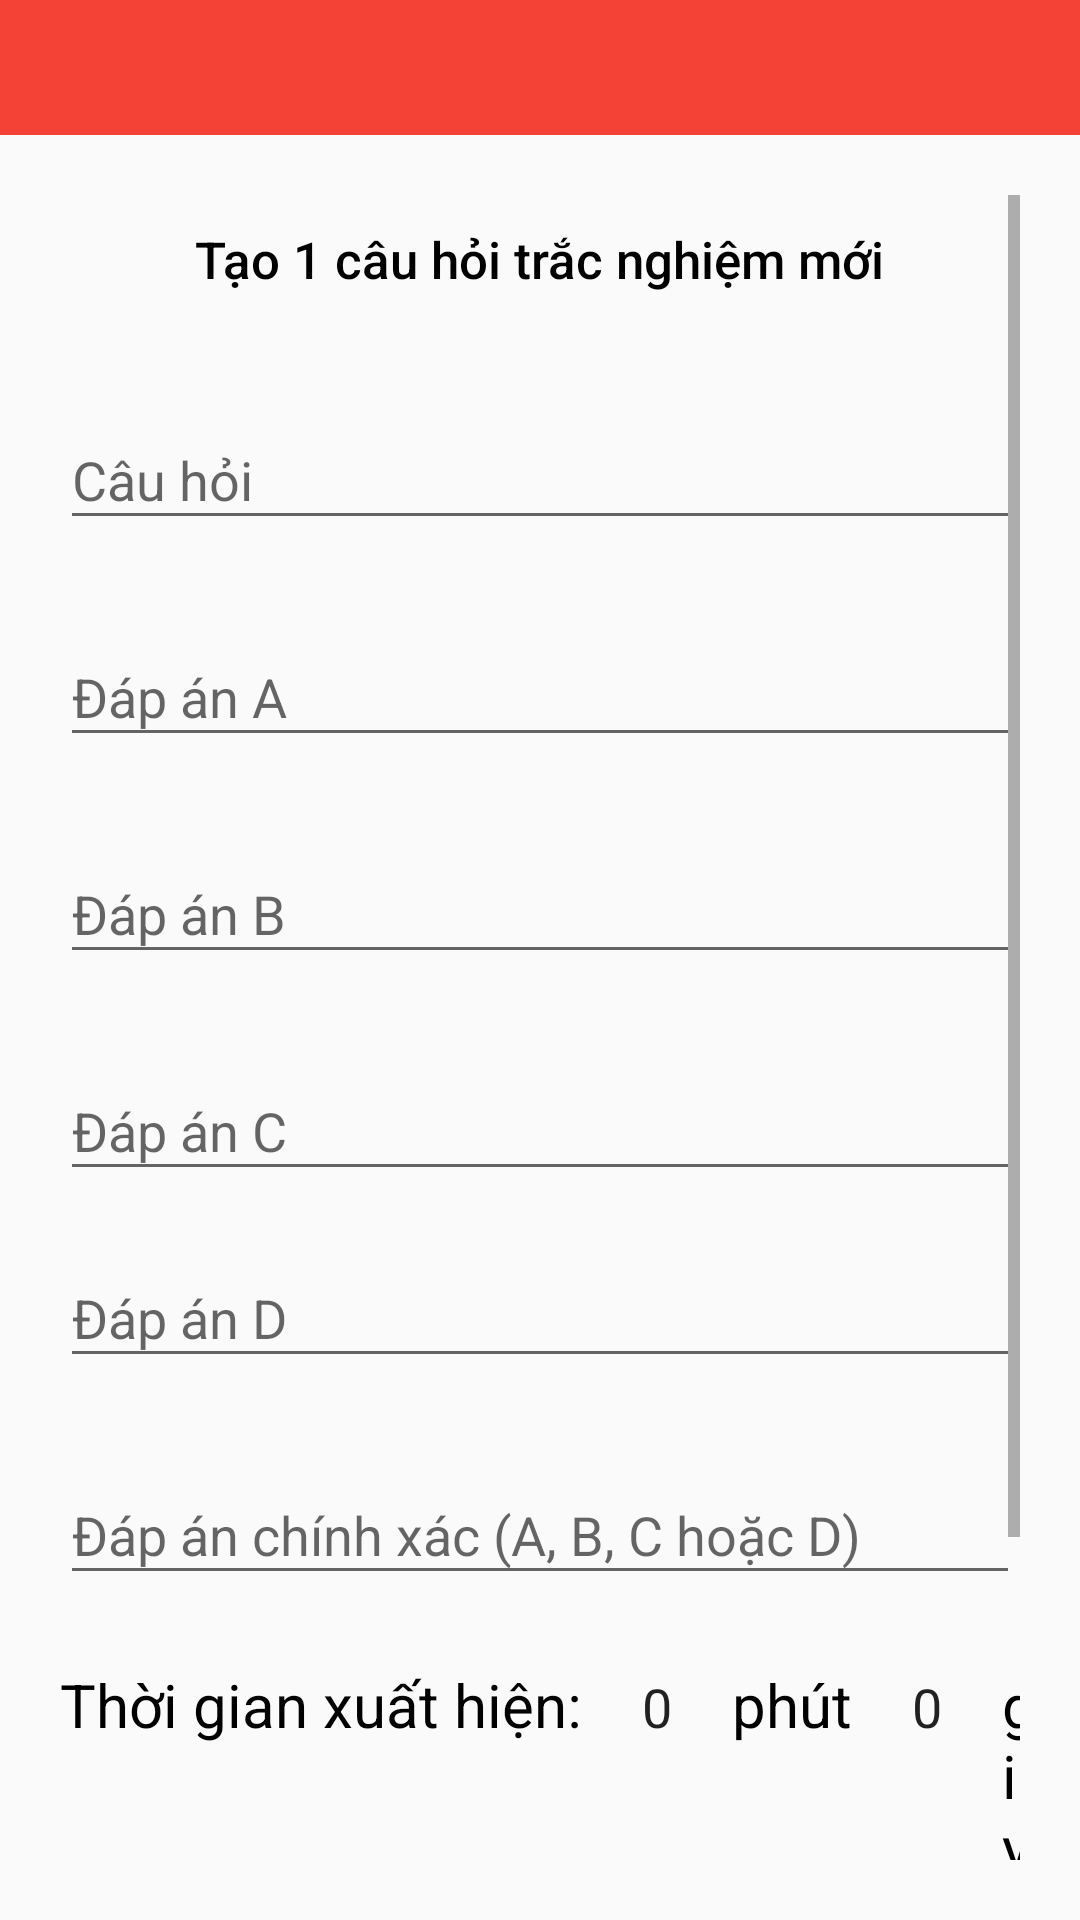

Write the Android layout XML for this screen, with the resource values it uses.
<!-- AndroidManifest.xml: application theme AppTheme -->
<!-- res/layout/activity_create_amulti_choice.xml -->
<?xml version="1.0" encoding="utf-8"?>
<LinearLayout xmlns:android="http://schemas.android.com/apk/res/android"
    xmlns:app="http://schemas.android.com/apk/res-auto"
    xmlns:tools="http://schemas.android.com/tools"
    android:layout_width="match_parent"
    android:layout_height="match_parent"
    tools:context=".Activity.CreateAMultiChoice"
    android:orientation="vertical"
    >
    <androidx.appcompat.widget.Toolbar
        android:layout_width="match_parent"
        android:layout_height="45dp"
        android:background="#F44336"
        android:id="@+id/createAMultiChoiceTB"
        android:theme="@style/ThemeOverlay.AppCompat.Dark.ActionBar"
        >

    </androidx.appcompat.widget.Toolbar>
    <ScrollView
        android:layout_width="fill_parent"
        android:layout_height="match_parent"
        android:padding="20dp"
        android:fillViewport="true"
        >
        <LinearLayout
            android:layout_width="match_parent"
            android:layout_height="match_parent"
            android:orientation="vertical"
            >
            <TextView
                android:layout_width="wrap_content"
                android:layout_height="wrap_content"
                android:text="Tạo 1 câu hỏi trắc nghiệm mới"
                android:textSize="17dp"
                android:layout_marginTop="10dp"
                android:textColor="#000"
                android:fontFamily="sans-serif-medium"
                android:layout_gravity="center_horizontal"
                android:layout_marginBottom="30dp"
                />

            <com.google.android.material.textfield.TextInputLayout
                android:layout_width="match_parent"
                android:layout_height="wrap_content"
                android:hint="Câu hỏi"
                android:layout_marginBottom="20dp"

                >
                <com.google.android.material.textfield.TextInputEditText
                    android:layout_width="match_parent"
                    android:layout_height="wrap_content"

                    android:id="@+id/question"
                    android:drawablePadding="10dp"

                    />
            </com.google.android.material.textfield.TextInputLayout>
            <com.google.android.material.textfield.TextInputLayout
                android:layout_width="match_parent"
                android:layout_height="wrap_content"
                android:hint="Đáp án A"
                android:layout_marginBottom="20dp"
                >
                <com.google.android.material.textfield.TextInputEditText
                    android:layout_width="match_parent"
                    android:layout_height="wrap_content"

                    android:id="@+id/AnswerA"
                    android:drawablePadding="10dp"

                    />
            </com.google.android.material.textfield.TextInputLayout>
            <com.google.android.material.textfield.TextInputLayout
                android:layout_width="match_parent"
                android:layout_height="wrap_content"
                android:hint="Đáp án B"
                android:layout_marginBottom="20dp"
                >
                <com.google.android.material.textfield.TextInputEditText
                    android:layout_width="match_parent"
                    android:layout_height="wrap_content"

                    android:id="@+id/AnswerB"
                    android:drawablePadding="10dp"

                    />
            </com.google.android.material.textfield.TextInputLayout>
            <com.google.android.material.textfield.TextInputLayout
                android:layout_width="match_parent"
                android:layout_height="wrap_content"
                android:hint="Đáp án C"
                android:layout_marginBottom="10dp"
                >
                <com.google.android.material.textfield.TextInputEditText
                    android:layout_width="match_parent"
                    android:layout_height="wrap_content"

                    android:id="@+id/AnswerC"
                    android:drawablePadding="10dp"

                    />
            </com.google.android.material.textfield.TextInputLayout>
            <com.google.android.material.textfield.TextInputLayout
                android:layout_width="match_parent"
                android:layout_height="wrap_content"
                android:hint="Đáp án D"
                android:layout_marginBottom="20dp"
                >
                <com.google.android.material.textfield.TextInputEditText
                    android:layout_width="match_parent"
                    android:layout_height="wrap_content"

                    android:id="@+id/AnswerD"
                    android:drawablePadding="10dp"

                    />
            </com.google.android.material.textfield.TextInputLayout>
            <com.google.android.material.textfield.TextInputLayout
                android:layout_width="match_parent"
                android:layout_height="wrap_content"
                android:hint="Đáp án chính xác (A, B, C hoặc D)"
                android:layout_marginBottom="20dp"
                >
                <com.google.android.material.textfield.TextInputEditText
                    android:layout_width="match_parent"
                    android:layout_height="wrap_content"

                    android:id="@+id/Answer"
                    android:drawablePadding="10dp"

                    />
            </com.google.android.material.textfield.TextInputLayout>
            <LinearLayout
                android:layout_width="match_parent"
                android:orientation="horizontal"
                android:layout_height="wrap_content">
                <TextView
                    android:layout_width="wrap_content"
                    android:layout_height="wrap_content"
                    android:text="Thời gian xuất hiện: "
                    android:textSize="20dp"
                    android:textColor="#000"
                    />
                <EditText
                    android:layout_width="40dp"
                   android:gravity="center"
                    android:padding="5dp"
                    android:background="@drawable/user_info_border"
                    android:layout_height="wrap_content"
                    android:text="0"
                    android:id="@+id/timeShowMins"
                    />
                <TextView
                    android:layout_width="wrap_content"
                    android:layout_height="wrap_content"
                    android:text="phút"
                    android:layout_marginLeft="5dp"
                    android:textSize="20dp"
                    android:textColor="#000"
                    />
                <EditText
                    android:layout_width="40dp"
                    android:gravity="center"
                    android:padding="5dp"
                    android:background="@drawable/user_info_border"
                    android:layout_height="wrap_content"
                   android:text="0"
                    android:id="@+id/timeShowSecond"
                    android:layout_marginLeft="5dp"
                    />
                <TextView
                    android:layout_width="wrap_content"
                    android:layout_height="wrap_content"
                    android:text="giây"
                    android:layout_marginLeft="5dp"
                    android:textSize="20dp"
                    android:textColor="#000"
                    />
            </LinearLayout>
            <LinearLayout
                android:layout_marginTop="20dp"
                android:layout_width="match_parent"
                android:layout_height="wrap_content">
                <TextView
                    android:layout_width="wrap_content"
                    android:layout_height="wrap_content"
                    android:text="Hình ảnh: "

                    android:textSize="20dp"
                    android:textColor="#000"
                    />
                <Button
                    android:layout_width="wrap_content"
                    android:layout_height="wrap_content"
                    android:id="@+id/pickImageBtn"
                    android:text="Chọn ảnh"
                    android:background="@drawable/button_image_choose_border"
                    />
            </LinearLayout>
            <ImageView
                android:layout_width="match_parent"
                android:layout_height="200dp"
                android:layout_marginTop="10dp"
                android:visibility="gone"
                android:id="@+id/quizImage"
                />

            <Button
                android:layout_width="match_parent"
                android:layout_height="wrap_content"
                android:text="Hoàn thành"
                android:background="@drawable/save_button"
                android:textColor="@color/white"
                android:padding="0dp"
                android:id="@+id/doneBtn"
                android:layout_marginBottom="20dp"
                android:layout_marginTop="20dp"
                android:fontFamily="sans-serif"
                android:layout_gravity="center"


                />


        </LinearLayout>



    </ScrollView>



</LinearLayout>
<!-- resources referenced by this layout -->
<resources>
  <color name="white">#FFFFFF</color>
  <!-- drawable button_image_choose_border (drawable) -->
  <?xml version="1.0" encoding="utf-8"?>
  <shape xmlns:android="http://schemas.android.com/apk/res/android">
      <solid android:color="#FAFAFA" />
      <padding android:top="15dp"
          android:left="15dp"
          android:right="15dp"
          android:bottom="15dp" />
      <corners android:radius="5dp" />
      <stroke
          android:width="1dip"
          android:color="#000"
          />
  </shape>
  <!-- drawable save_button (drawable) -->
  <?xml version="1.0" encoding="utf-8"?>
  <shape xmlns:android="http://schemas.android.com/apk/res/android">
      <solid android:color="#F44336" />
      <padding android:top="15dp"
          android:left="15dp"
          android:right="15dp"
          android:bottom="15dp" />
      <corners android:radius="2dp" />
  
  </shape>
  <style name="AppTheme" parent="Theme.MaterialComponents">
          
          <item name="colorPrimary">@color/colorPrimary</item>
          <item name="colorPrimaryDark">@color/colorPrimaryDark</item>
          <item name="colorAccent">@color/colorAccent</item>
  
  
      </style>
  <color name="colorPrimary">#191A1A</color>
  <color name="colorPrimaryDark">#00574B</color>
  <color name="colorAccent">#D81B60</color>
</resources>
